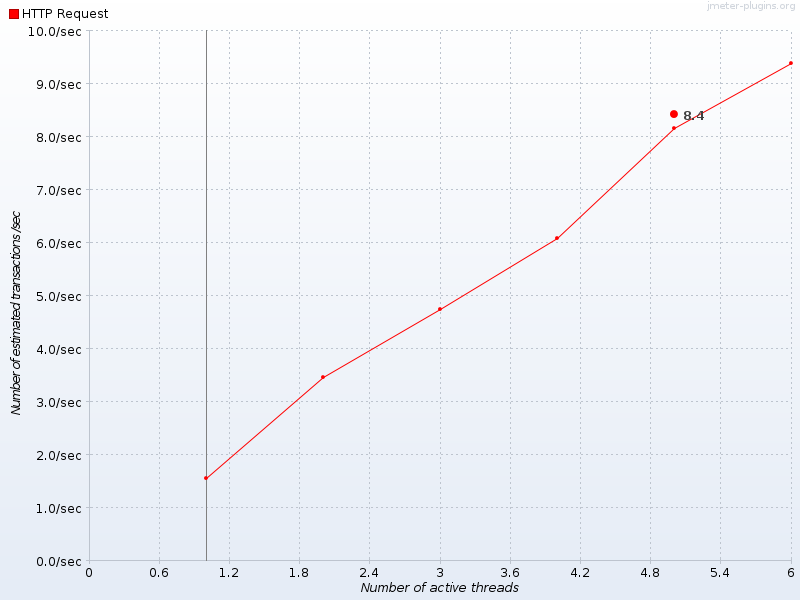

Data behind this chart, as committed beside it:
Number of active threads, Average HTTP Request, HTTP Request
1, , 1.547
2, , 3.464
3, , 4.748
4, , 6.084
5, 8.422, 8.151
6, , 9.385
